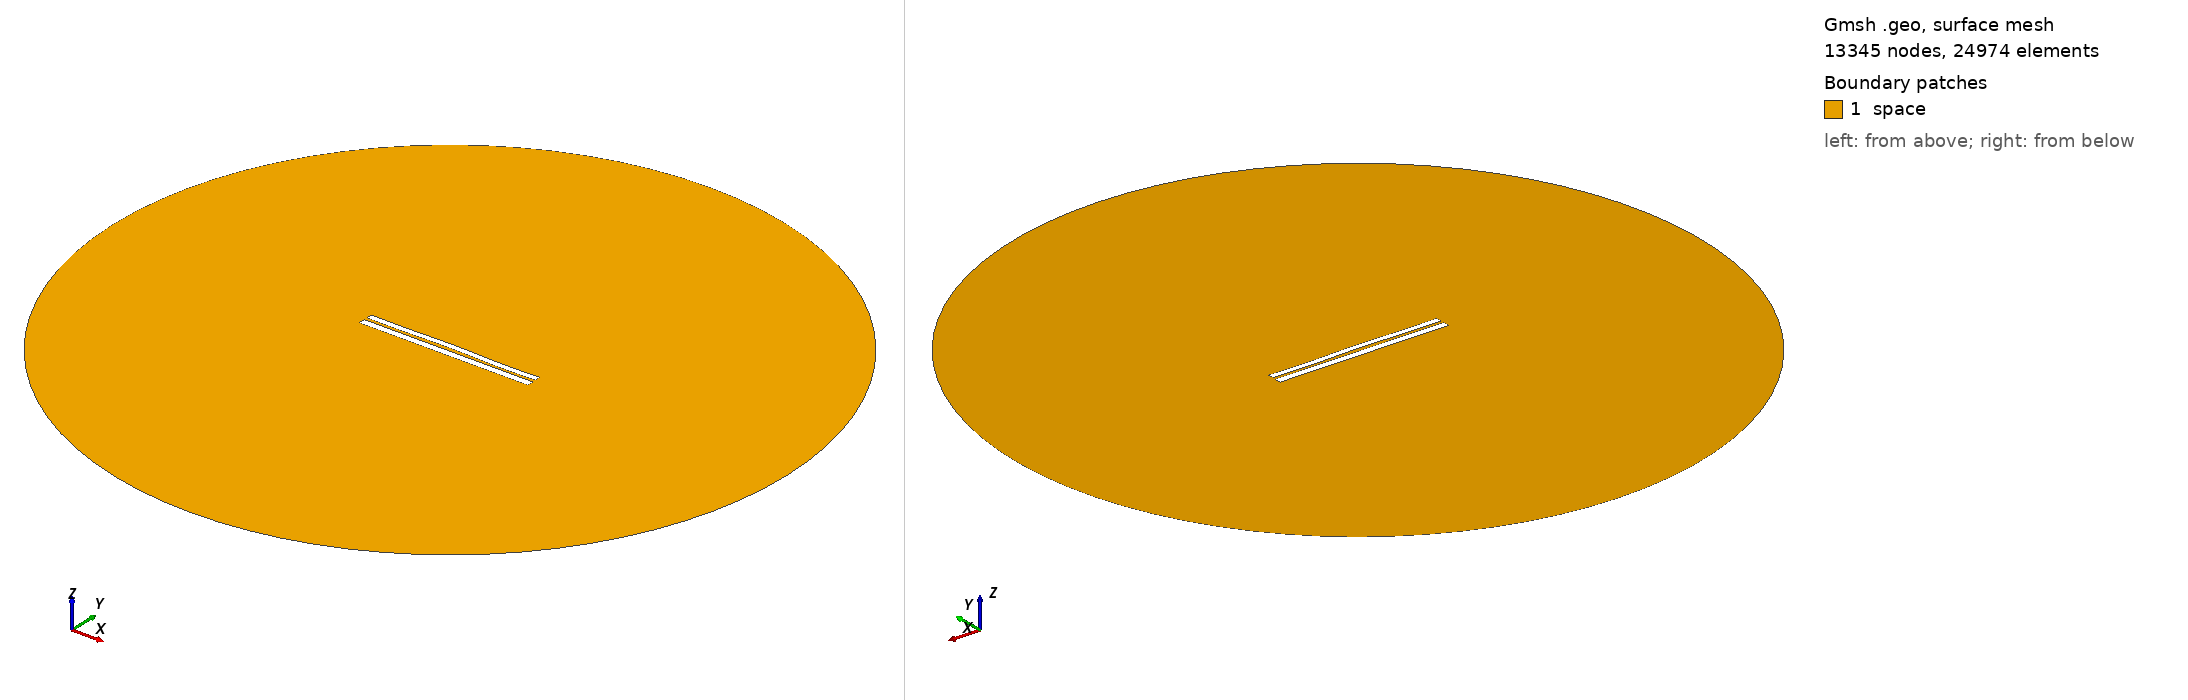

Gmsh geometry script, surface-meshed: 13345 nodes, 24974 surface elements. Boundary patches (legend numbers): 1 space. Left view from above one corner, right view from below the opposite corner. Legend entries are the model's physical surfaces. The drawing asked Gmsh for element sizes between 1% and 20% of the model's largest extent; the script's own settings can give other sizes.

=== 6491.geo (drawn) ===
//---------------------------------------
// Geometry kernel
//---------------------------------------

SetFactory("OpenCASCADE");



//---------------------------------------
// Parameters of the geometry
//---------------------------------------

// Overetch of the upper plate
overetch = 0.25;

// Distance between the plates
distance = 1.5;

// Discretization over the x axis (for the deformation)
nx = 50; 

// Length of the plate
L = 100 - overetch; 

// Number of modes
n = 4; 

// 1st mode coefficient
coeff(1) = -0.075;
beta(1) = 0.596864 * 3.1415926535 / L;

// 2nd mode coefficient
coeff(2) = 0.15;
beta(2) = 1.49418 * 3.1415926535 / L;

// 3rd mode coefficient
coeff(3) = 0.07499999999999998;
beta(3) = 2.50025 * 3.1415926535 / L;

// 4th mode coefficient
coeff(4) = -0.15;
beta(4) = 3.49999 * 3.1415926535 / L;



//---------------------------------------
// Upper plate (deformed rectangle)
//---------------------------------------

// Coordiantes of the upper plate
xmin = -50;
xmax = 50 - overetch;

// Height of the upper plate
yheight = 4 - 2 * overetch;

// Indexes of the points
UpperID[] = {};
LowerID[] = {};
LeftID[] = {};
RightID[] = {};

// Point index
p = 1;

// Horizontal edges
For i In {1:nx}
    x = xmin + (i-1)*(xmax - xmin)/(nx-1);

    y_bottom = distance / 2 + overetch;
    For j In {1:n}
        C = (Cosh(beta(j)*L) + Cos(beta(j)*L)) / (Sinh(beta(j)*L) + Sin(beta(j)*L));
        y_bottom  = y_bottom + coeff(j) * (Cosh(beta(j)*(x+50)) - Cos(beta(j)*(x+50)) - C * (Sinh(beta(j)*(x+50)) - Sin(beta(j)*(x+50))));
    EndFor

    y_top = y_bottom + yheight;

    Point(p) = {x, y_top, 0, 1.0};
    UpperID[i] = p;
    p = p + 1;

    Point(p) = {x, y_bottom, 0, 1.0};
    LowerID[i] = p;
    p = p + 1;
EndFor

// Create point lists
UpperPts[] = {}; LowerPts[] = {};
For i In {1:nx}
  UpperPts[] += {UpperID[i]};
  LowerPts[] += {LowerID[i]};
EndFor

// Build splines
Spline(1) = {UpperPts[]};
Spline(2) = {LowerPts[]};
Line(3) = {LowerPts[nx-1], UpperPts[nx-1]};
Line(4) = {LowerPts[0], UpperPts[0]};

// Build the plane surface
Curve Loop(1) = {2, 3, -1, -4};
Plane Surface(1) = {1};



//---------------------------------------
// Lower plate (rectangle)
//---------------------------------------

// Vertices
Point(1001) = {-50, -1, 0, 1.0};
Point(1002) = { 50, -1, 0, 1.0};
Point(1003) = { 50,  -5, 0, 1.0};
Point(1004) = {-50,  -5, 0, 1.0};

// Edges
Line(5) = {1001, 1002};
Line(6) = {1002, 1003};
Line(7) = {1003, 1004};
Line(8) = {1004, 1001};

// Plane surface
Line Loop(2) = {5, 6, 7, 8};
Plane Surface(2) = {2}; 



//---------------------------------------
// Outer (fictious) boundary
//---------------------------------------

// Points
Point(1005) = {0, 0, 0};       // Center
Point(1006) = {200, 0, 0};     // Start point
Point(1007) = {0, 200, 0};     // 90 degrees
Point(1008) = {-200, 0, 0};    // 180 degrees
Point(1009) = {0, -200, 0};    // 270 degrees

// Circle arcs (each needs start, center, end)
Circle(9) = {1006, 1005, 1007};
Circle(10) = {1007, 1005, 1008};
Circle(11) = {1008, 1005, 1009};
Circle(12) = {1009, 1005, 1006};

// Plane surface for the entire domain
Curve Loop(3) = {9, 10, 11, 12};
Surface(3) = {3};

// Subtract the plates from the whole domain to obtain the actual domain where we want to solve the equations
BooleanDifference{ Surface{3}; Delete; }{ Surface{1}; Surface{2}; Delete; }




//---------------------------------------
// Transfinite Lines/Curves
//---------------------------------------

// Set the number of points on the boundaries
r = 7;

// Plates
Transfinite Curve {1, 2} = 50*r Using Progression 1;
Transfinite Curve {3, 4} = 2*r Using Progression 1;
Transfinite Line {5, 7} = 50*r Using Progression 1;
Transfinite Line {6, 8} = 2*r Using Progression 1;

// Outer boundary
Transfinite Line {9, 10, 11, 12} = 20 Using Progression 1;



//---------------------------------------
// Physical groups
//---------------------------------------                

// Physical curves (boundaries)
Physical Line("force_segment", 10) = {2};
Physical Line("upper_plate", 11) = {1, 3, 4};
Physical Line("lower_plate", 12) = {5, 6, 7, 8};
Physical Line("boundary", 20) = {9, 10, 11, 12};

// Physical Surfaces
Physical Surface("space", 30) = {3};



//---------------------------------------
// 6. Generate the Mesh
//---------------------------------------

// 2D mesh generation
Mesh 2;
